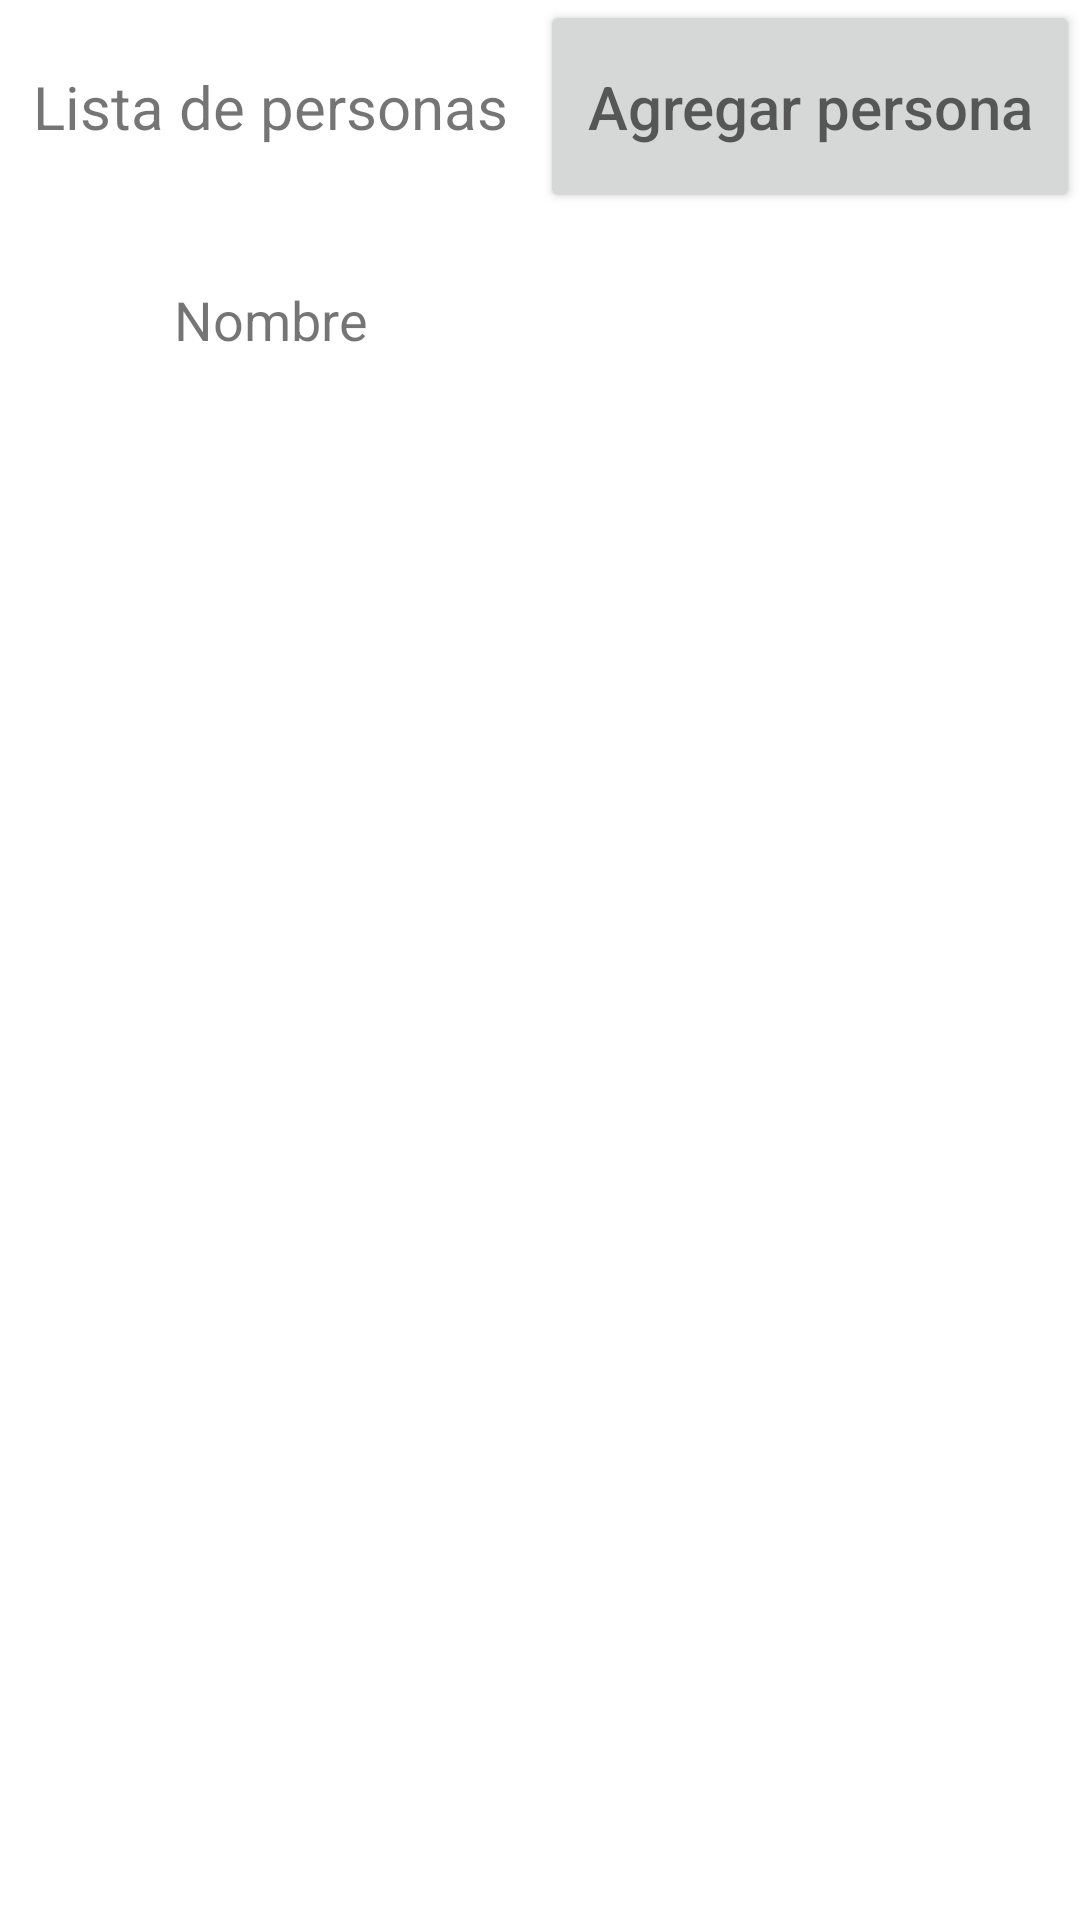

Write the Android layout XML for this screen, with the resource values it uses.
<!-- AndroidManifest.xml: application theme Theme.Iti27849u1_equipo_07 -->
<!-- res/layout/activity_main.xml -->
<?xml version="1.0" encoding="utf-8"?>
<LinearLayout xmlns:android="http://schemas.android.com/apk/res/android"
    xmlns:app="http://schemas.android.com/apk/res-auto"
    xmlns:tools="http://schemas.android.com/tools"
    android:layout_width="match_parent"
    android:layout_height="match_parent"
    android:orientation="vertical"
    tools:context=".MainActivity">

    <LinearLayout
        android:layout_width="match_parent"
        android:layout_height="0dp"
        android:layout_weight="1"
        android:orientation="horizontal" >

        
        <TextView
            android:layout_width="0dp"
            android:layout_height="match_parent"
            android:text="Lista de personas"
            android:layout_weight="2"
            android:gravity="center"
            android:textSize="20sp" />

        <Button
            android:id="@+id/BTN1"
            android:layout_width="0dp"
            android:layout_height="match_parent"
            android:layout_weight="2"
            android:textSize="20sp"
            android:textColor="@android:color/white"
            android:hint="Agregar persona" />

    </LinearLayout>
    <LinearLayout
        android:layout_width="match_parent"
        android:layout_height="0dp"
        android:layout_weight="1"
        android:orientation="horizontal" >

        
        <TextView
            android:layout_width="0dp"
            android:layout_height="match_parent"
            android:text="Nombre"
            android:layout_weight="2"
            android:gravity="center"
            android:textSize="18sp" />

        <TextView
            android:layout_width="0dp"
            android:layout_height="match_parent"
            android:text=""
            android:layout_weight="2"
            android:gravity="center"
            android:textSize="18sp" />

    </LinearLayout>

    <LinearLayout
        android:layout_width="match_parent"
        android:layout_height="0dp"
        android:layout_weight="7"
        android:orientation="horizontal" >

        <ListView
            android:id="@+id/L_persona"
            android:textSize="18sp"
            android:layout_width="match_parent"
            android:layout_height="match_parent"
            android:layout_weight="1">

        </ListView>


    </LinearLayout>
</LinearLayout>
<!-- resources referenced by this layout -->
<resources>
  <style name="Theme.Iti27849u1_equipo_07" parent="Theme.MaterialComponents.DayNight.DarkActionBar">
          
          <item name="colorPrimary">@color/purple_500</item>
          <item name="colorPrimaryVariant">@color/purple_700</item>
          <item name="colorOnPrimary">@color/white</item>
          
          <item name="colorSecondary">@color/teal_200</item>
          <item name="colorSecondaryVariant">@color/teal_700</item>
          <item name="colorOnSecondary">@color/black</item>
          
          <item name="android:statusBarColor" tools:targetApi="l">?attr/colorPrimaryVariant</item>
          
      </style>
  <!-- not gathered from this repository: default colours our renderer supplied (Android Studio template values) -->
  <color name="purple_500">#FF6200EE</color>
  <color name="purple_700">#FF3700B3</color>
  <color name="teal_200">#FF03DAC5</color>
  <color name="teal_700">#FF018786</color>
  <color name="black">#FF000000</color>
  <color name="white">#FFFFFFFF</color>
</resources>
